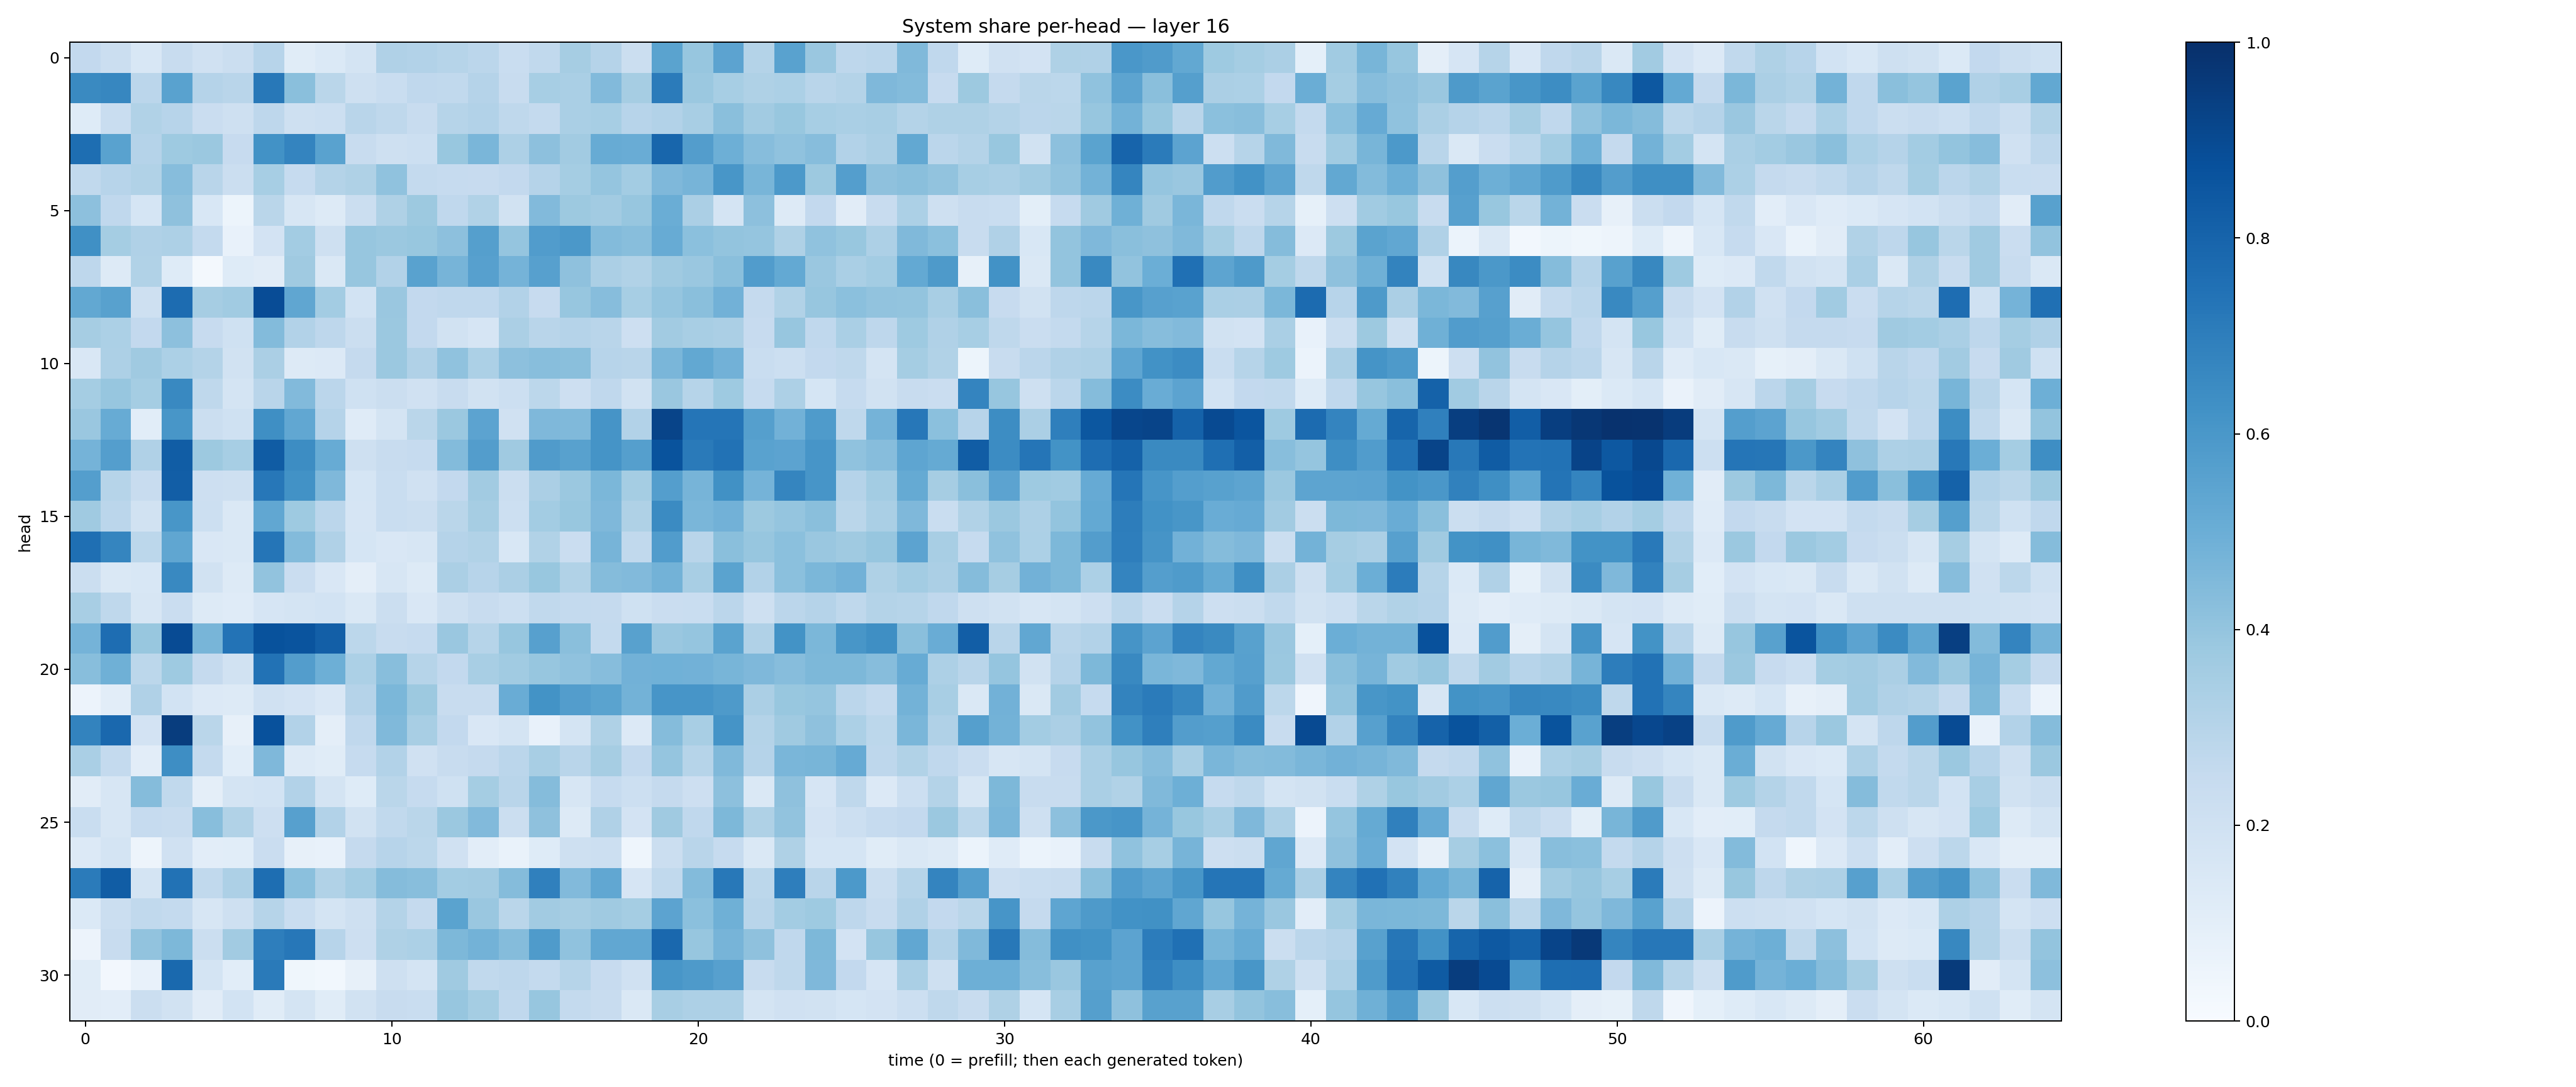

The file beside this chart, header and first rows:
0.25886178, 0.2235738, 0.15400814, 0.2395798, 0.19583854, 0.22526272, 0.29597062, 0.116225466, 0.13916618, 0.17357822, 0.31753847, 0.31166184, 0.2972181, 0.284755, 0.23255643, 0.26226446, 0.34877893, 0.30156103, 0.22066158, 0.54954624, 0.39161178, 0.54406357, 0.3059977, 0.5508434
0.6559, 0.6646, 0.2834, 0.5515, 0.3019, 0.2893, 0.7216, 0.4235, 0.2866, 0.204, 0.2344, 0.2675, 0.2638, 0.3013, 0.2378, 0.3453, 0.3368, 0.4424, 0.3484, 0.7084, 0.382, 0.3453, 0.3222, 0.3305
0.123, 0.2335, 0.3145, 0.2947, 0.2275, 0.2045, 0.2747, 0.2066, 0.2159, 0.2924, 0.2697, 0.2391, 0.2971, 0.3119, 0.2711, 0.2548, 0.3395, 0.3448, 0.2958, 0.3118, 0.3418, 0.424, 0.3617, 0.389
0.76, 0.5545, 0.3016, 0.3727, 0.3823, 0.2447, 0.6247, 0.6756, 0.5546, 0.236, 0.2082, 0.2155, 0.3906, 0.4633, 0.3259, 0.4141, 0.3618, 0.5094, 0.5043, 0.7922, 0.5734, 0.4947, 0.4308, 0.4072
0.263, 0.2948, 0.3135, 0.4318, 0.2904, 0.2207, 0.3443, 0.2493, 0.3062, 0.3213, 0.4067, 0.2564, 0.2473, 0.2436, 0.2606, 0.3041, 0.3536, 0.3948, 0.3588, 0.4519, 0.4711, 0.6027, 0.4654, 0.5903
0.4176, 0.2658, 0.17, 0.4123, 0.1537, 0.05115, 0.289, 0.1588, 0.1274, 0.2224, 0.3237, 0.3769, 0.2682, 0.3139, 0.1932, 0.4428, 0.3765, 0.3618, 0.3909, 0.5033, 0.3347, 0.1747, 0.415, 0.1316
0.6322, 0.3517, 0.3182, 0.3259, 0.2552, 0.07741, 0.1814, 0.3561, 0.2072, 0.3923, 0.3809, 0.3901, 0.4168, 0.5636, 0.3982, 0.5749, 0.5949, 0.4395, 0.4276, 0.5094, 0.4219, 0.3991, 0.398, 0.3236
0.2751, 0.1327, 0.314, 0.1244, 0.01615, 0.1249, 0.1132, 0.3683, 0.1429, 0.3932, 0.3113, 0.5523, 0.4699, 0.5588, 0.4751, 0.5624, 0.4123, 0.3353, 0.3141, 0.3695, 0.3833, 0.4247, 0.5747, 0.5199
0.5241, 0.5554, 0.2066, 0.7672, 0.3483, 0.3661, 0.8868, 0.5338, 0.3576, 0.1865, 0.3839, 0.2609, 0.2659, 0.2691, 0.3124, 0.2456, 0.3945, 0.4299, 0.3456, 0.3983, 0.4241, 0.4826, 0.2537, 0.3153
0.3513, 0.3303, 0.2606, 0.4141, 0.2449, 0.2022, 0.441, 0.3119, 0.2753, 0.2262, 0.3806, 0.2615, 0.192, 0.1642, 0.3345, 0.2922, 0.3026, 0.2898, 0.2114, 0.3623, 0.3434, 0.3356, 0.2424, 0.3941
0.1488, 0.325, 0.3707, 0.3308, 0.3052, 0.1942, 0.3321, 0.1324, 0.1354, 0.253, 0.3793, 0.3193, 0.4096, 0.3293, 0.417, 0.4258, 0.4231, 0.2936, 0.2907, 0.4628, 0.5271, 0.4823, 0.232, 0.2156
0.3525, 0.3918, 0.3529, 0.6591, 0.2718, 0.1776, 0.2921, 0.4436, 0.283, 0.2025, 0.2259, 0.1971, 0.2369, 0.1916, 0.2152, 0.2793, 0.2124, 0.2687, 0.1933, 0.3828, 0.2986, 0.3713, 0.2497, 0.3244
0.3853, 0.5105, 0.107, 0.6044, 0.2238, 0.2019, 0.6343, 0.5274, 0.304, 0.1176, 0.1787, 0.2865, 0.3798, 0.5453, 0.1953, 0.4509, 0.4472, 0.6107, 0.3124, 0.9189, 0.7307, 0.7316, 0.5648, 0.482
0.4742, 0.5687, 0.3183, 0.8262, 0.3774, 0.3448, 0.8288, 0.6435, 0.5106, 0.2068, 0.2346, 0.2498, 0.4413, 0.573, 0.3695, 0.5814, 0.5561, 0.6149, 0.5656, 0.8666, 0.7126, 0.7423, 0.5532, 0.5443
0.5673, 0.2973, 0.2354, 0.8241, 0.2145, 0.2073, 0.7241, 0.6236, 0.4496, 0.1701, 0.2336, 0.1963, 0.2608, 0.3628, 0.2204, 0.3338, 0.3807, 0.4585, 0.3522, 0.5689, 0.4705, 0.6268, 0.4728, 0.6716
0.3679, 0.2815, 0.1921, 0.6027, 0.2179, 0.1417, 0.5306, 0.3748, 0.2841, 0.1644, 0.234, 0.2257, 0.286, 0.3481, 0.2182, 0.3591, 0.3887, 0.4518, 0.3229, 0.6505, 0.4648, 0.4835, 0.3776, 0.3945
0.7556, 0.671, 0.2809, 0.5338, 0.1518, 0.1443, 0.7335, 0.4409, 0.3168, 0.1704, 0.1513, 0.1638, 0.3038, 0.3126, 0.1526, 0.3127, 0.2274, 0.4705, 0.262, 0.5763, 0.2916, 0.4249, 0.3918, 0.4207
0.2209, 0.1454, 0.1538, 0.6573, 0.1926, 0.1283, 0.4041, 0.2298, 0.1488, 0.09424, 0.1573, 0.1297, 0.3326, 0.2931, 0.333, 0.3877, 0.3154, 0.4362, 0.4417, 0.4796, 0.3408, 0.5488, 0.3118, 0.4184
0.3437, 0.2717, 0.158, 0.2303, 0.1254, 0.12, 0.1671, 0.1794, 0.187, 0.1456, 0.2223, 0.1489, 0.2032, 0.2422, 0.218, 0.263, 0.2554, 0.2501, 0.2016, 0.2268, 0.2336, 0.2827, 0.2062, 0.2836
0.4738, 0.7629, 0.3876, 0.8914, 0.4668, 0.7387, 0.8706, 0.8594, 0.8168, 0.2774, 0.2377, 0.2484, 0.3853, 0.2981, 0.3916, 0.5619, 0.4233, 0.2574, 0.5567, 0.3836, 0.396, 0.5503, 0.3196, 0.6208
0.4269, 0.4912, 0.279, 0.3723, 0.2503, 0.1918, 0.7447, 0.5719, 0.4946, 0.3297, 0.4279, 0.2977, 0.2608, 0.3402, 0.3651, 0.391, 0.4082, 0.4333, 0.4824, 0.4866, 0.483, 0.4656, 0.453, 0.4313
0.05588, 0.1028, 0.3185, 0.1845, 0.1334, 0.1289, 0.1988, 0.1833, 0.1521, 0.3044, 0.4587, 0.3757, 0.2355, 0.2389, 0.5057, 0.6196, 0.5716, 0.5471, 0.4785, 0.6068, 0.6083, 0.5869, 0.3336, 0.3889
0.6768, 0.7845, 0.1834, 0.947, 0.287, 0.08168, 0.874, 0.3101, 0.09576, 0.2691, 0.4487, 0.3412, 0.2606, 0.1501, 0.1794, 0.07514, 0.1789, 0.3239, 0.134, 0.437, 0.3418, 0.6134, 0.3067, 0.3697
0.3372, 0.2548, 0.1048, 0.6402, 0.2567, 0.1077, 0.4511, 0.1291, 0.1171, 0.2478, 0.3103, 0.198, 0.2391, 0.2513, 0.2815, 0.3418, 0.2906, 0.3497, 0.2592, 0.3963, 0.2993, 0.4474, 0.304, 0.4635
0.1116, 0.1592, 0.4349, 0.2643, 0.09388, 0.1782, 0.187, 0.3096, 0.1755, 0.1235, 0.2883, 0.2462, 0.2016, 0.3532, 0.29, 0.4339, 0.1606, 0.2469, 0.218, 0.2509, 0.2147, 0.4164, 0.1479, 0.4106
0.2309, 0.1578, 0.2478, 0.2381, 0.4263, 0.3159, 0.212, 0.5599, 0.31, 0.1927, 0.2646, 0.2862, 0.3818, 0.4452, 0.2218, 0.4134, 0.1257, 0.3202, 0.1815, 0.3692, 0.2664, 0.4539, 0.3242, 0.4026
0.133, 0.1745, 0.04928, 0.199, 0.1042, 0.1064, 0.2295, 0.08149, 0.07233, 0.2523, 0.2935, 0.2787, 0.1991, 0.1035, 0.06805, 0.1233, 0.2039, 0.218, 0.04479, 0.2194, 0.2924, 0.2475, 0.147, 0.3216
0.708, 0.8278, 0.1722, 0.7448, 0.2655, 0.3244, 0.7616, 0.4205, 0.3139, 0.356, 0.4372, 0.4286, 0.357, 0.3611, 0.4341, 0.6895, 0.4433, 0.5302, 0.1663, 0.2649, 0.4394, 0.7206, 0.2776, 0.6991
0.1387, 0.2221, 0.2621, 0.2567, 0.1569, 0.2049, 0.2996, 0.2329, 0.1725, 0.2098, 0.308, 0.252, 0.5472, 0.3844, 0.2877, 0.3617, 0.351, 0.3705, 0.3538, 0.5456, 0.4208, 0.4891, 0.2924, 0.3589
0.05816, 0.2398, 0.4031, 0.4562, 0.2254, 0.3626, 0.696, 0.7235, 0.2949, 0.2135, 0.3239, 0.3293, 0.4541, 0.4788, 0.436, 0.5858, 0.4088, 0.528, 0.5288, 0.7826, 0.3939, 0.4694, 0.4131, 0.2681
0.1143, 0.02511, 0.07716, 0.7777, 0.178, 0.1056, 0.7124, 0.0361, 0.02957, 0.07986, 0.2097, 0.1729, 0.3685, 0.2649, 0.2744, 0.2544, 0.2999, 0.2442, 0.1969, 0.6036, 0.5879, 0.5594, 0.239, 0.273
0.1095, 0.1035, 0.2265, 0.1894, 0.1125, 0.1837, 0.1157, 0.176, 0.1136, 0.1923, 0.2403, 0.2308, 0.3936, 0.3531, 0.2659, 0.3928, 0.2571, 0.2421, 0.1455, 0.3427, 0.3274, 0.3246, 0.1733, 0.1962
